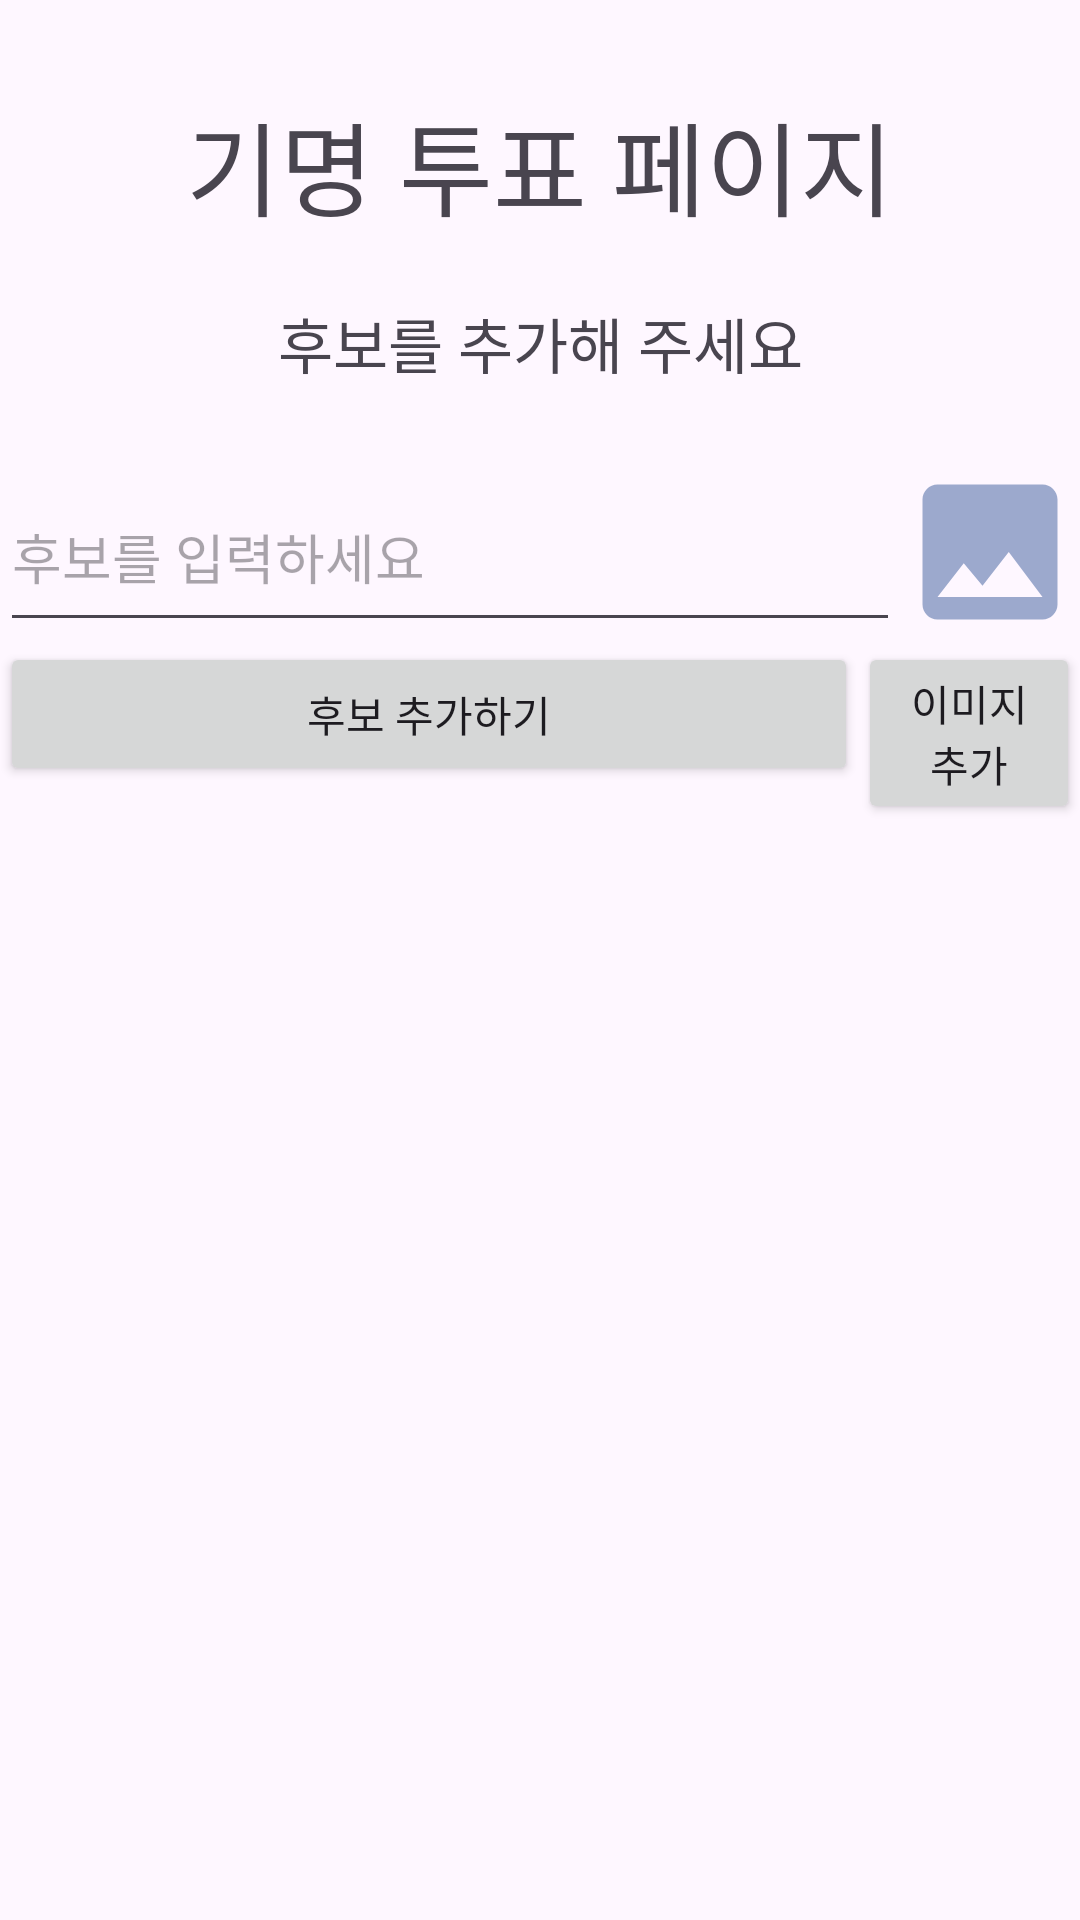

Reconstruct the res/layout file that produces this screen, plus the resources it refers to.
<!-- AndroidManifest.xml: application theme Theme.MolApp3 -->
<!-- res/layout/fragment_vote_open.xml -->
<?xml version="1.0" encoding="utf-8"?>
<LinearLayout xmlns:android="http://schemas.android.com/apk/res/android"
    xmlns:tools="http://schemas.android.com/tools"
    android:layout_width="match_parent"
    android:layout_height="wrap_content"
    android:orientation="vertical"
    tools:context=".VoteClose">

    <TextView
        android:layout_width="match_parent"
        android:layout_height="wrap_content"
        android:paddingTop="30dp"
        android:paddingBottom="20dp"
        android:text="기명 투표 페이지"
        android:textAlignment="center"
        android:textSize="34sp" />

    <TextView
        android:layout_width="match_parent"
        android:layout_height="wrap_content"
        android:text="후보를 추가해 주세요"
        android:textAlignment="center"
        android:textSize="20sp" />

    <LinearLayout
        android:layout_width="wrap_content"
        android:layout_height="85dp"
        android:layout_gravity="center"
        android:orientation="horizontal">

        <EditText
            android:id="@+id/et_2"
            android:layout_width="300dp"
            android:layout_height="60dp"
            android:layout_gravity="bottom"
            android:hint="후보를 입력하세요" />

        <ImageView
            android:id="@+id/iv_close2"
            android:layout_width="60dp"
            android:layout_height="60dp"
            android:layout_gravity="bottom"
            android:layout_marginTop="10dp"
            android:src="@drawable/image_icon_skyblue" />
    </LinearLayout>

    <LinearLayout
        android:layout_width="match_parent"
        android:layout_height="match_parent"
        android:orientation="horizontal"
        android:layout_gravity="center">

        <android.widget.Button
            android:id="@+id/btn_add2"
            android:layout_width="286dp"
            android:layout_height="wrap_content"
            android:text="후보 추가하기"
            />

        <android.widget.Button
            android:id="@+id/btn_gallery2"
            android:layout_width="wrap_content"
            android:layout_height="wrap_content"
            android:layout_gravity="right"
            android:text="이미지 추가" />

    </LinearLayout>


    <ListView
        android:id="@+id/lv_2"
        android:layout_width="match_parent"
        android:layout_height="400dp" />

    
    
    
    
    

    <android.widget.Button
        android:id="@+id/btn_done2"
        android:layout_width="wrap_content"
        android:layout_height="50dp"
        android:layout_gravity="right"
        android:background="#7C91BF"
        android:text="투표시작"
        android:textAlignment="center"
        android:textColor="@color/white"
        android:textSize="20sp" />

</LinearLayout>
<!-- resources referenced by this layout -->
<resources>
  <color name="white">#FFFFFFFF</color>
  <!-- drawable image_icon_skyblue (drawable) -->
  <vector android:height="24dp" android:tint="#9CA9CD"
      android:viewportHeight="24" android:viewportWidth="24"
      android:width="24dp" xmlns:android="http://schemas.android.com/apk/res/android">
      <path android:fillColor="@android:color/white" android:pathData="M21,19V5c0,-1.1 -0.9,-2 -2,-2H5c-1.1,0 -2,0.9 -2,2v14c0,1.1 0.9,2 2,2h14c1.1,0 2,-0.9 2,-2zM8.5,13.5l2.5,3.01L14.5,12l4.5,6H5l3.5,-4.5z"/>
  </vector>
  <style name="Theme.MolApp3" parent="Base.Theme.MolApp3" />
  <style name="Base.Theme.MolApp3" parent="Theme.Material3.DayNight.NoActionBar">
          
          
          <item name="android:windowFullscreen">true</item>
      </style>
</resources>
